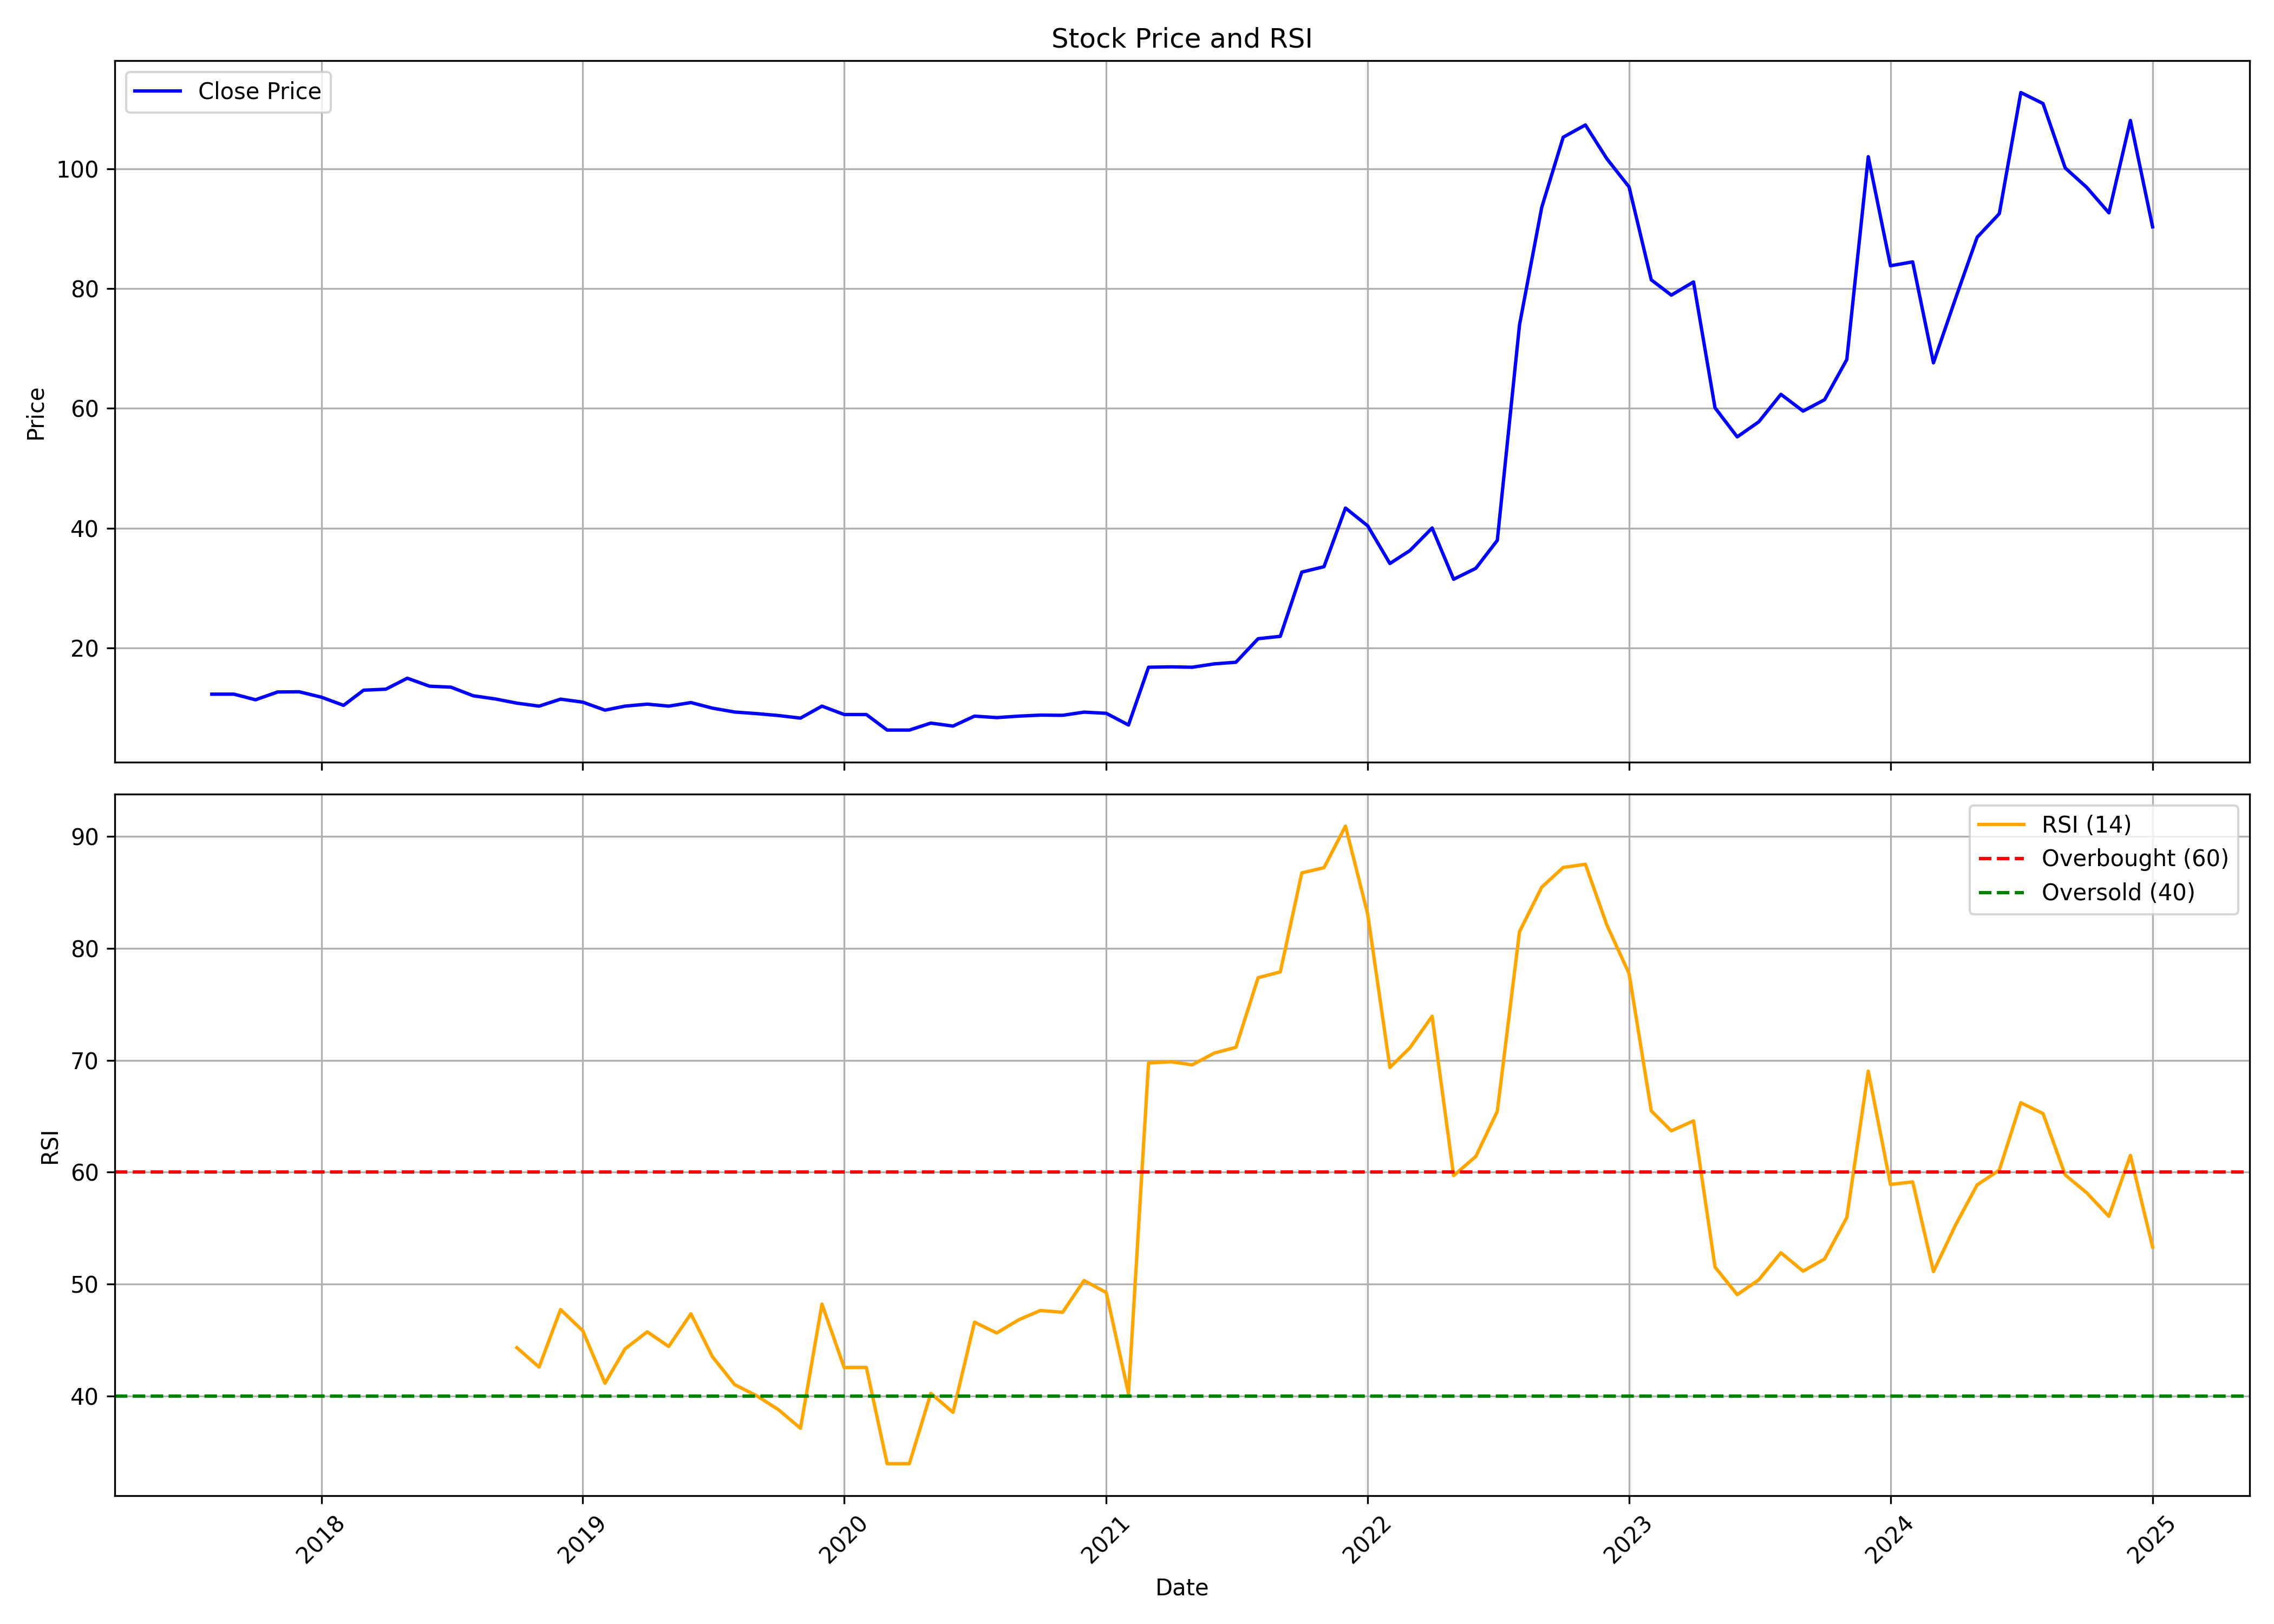

Data behind this chart, as committed beside it:
, date, symbol, open, high, low, close, volume, rsi
0, 2017-08-01, SIKKO, 12.98, 13.31, 11.82, 12.32, 384000, 
1, 2017-09-01, SIKKO, 12.07, 12.81, 11.38, 12.32, 108000, 
2, 2017-10-01, SIKKO, 12.32, 12.98, 11.38, 11.38, 96000, 
3, 2017-11-01, SIKKO, 11.38, 14.21, 10.65, 12.68, 1128000, 
4, 2017-12-01, SIKKO, 12.68, 13.81, 12.68, 12.72, 132000, 
5, 2018-01-01, SIKKO, 12.07, 13.28, 11.48, 11.82, 888000, 
6, 2018-02-01, SIKKO, 11.82, 11.82, 9.02, 10.45, 384000, 
7, 2018-03-01, SIKKO, 13.48, 13.48, 10.95, 12.98, 456000, 
8, 2018-04-01, SIKKO, 12.98, 13.3, 12.32, 13.15, 132000, 
9, 2018-05-01, SIKKO, 13.15, 15.31, 12.37, 14.98, 288000, 
10, 2018-06-01, SIKKO, 14.01, 14.56, 13.51, 13.65, 228000, 
11, 2018-07-01, SIKKO, 13.56, 14.31, 13.48, 13.48, 180000, 
12, 2018-08-01, SIKKO, 13.48, 13.48, 12.05, 12.05, 24000, 
13, 2018-09-01, SIKKO, 12.05, 12.05, 11.48, 11.52, 108000, 
14, 2018-10-01, SIKKO, 11.52, 12.05, 10.75, 10.82, 288000, 44.33
15, 2018-11-01, SIKKO, 10.82, 10.9, 10.32, 10.32, 228000, 42.6
16, 2018-12-01, SIKKO, 10.32, 11.48, 10.12, 11.48, 144000, 47.73
17, 2019-01-01, SIKKO, 11.48, 11.98, 9.986, 10.98, 132000, 45.84
18, 2019-02-01, SIKKO, 10.98, 10.98, 9.653, 9.653, 204000, 41.16
19, 2019-03-01, SIKKO, 9.653, 10.32, 9.653, 10.32, 96000, 44.23
20, 2019-04-01, SIKKO, 10.32, 10.65, 9.32, 10.65, 252000, 45.75
21, 2019-05-01, SIKKO, 10.65, 11.28, 10.32, 10.32, 96000, 44.44
22, 2019-06-01, SIKKO, 9.653, 11.15, 9.653, 10.92, 132000, 47.36
23, 2019-07-01, SIKKO, 10.29, 10.95, 9.986, 9.986, 96000, 43.53
24, 2019-08-01, SIKKO, 9.986, 9.986, 9.054, 9.337, 468000, 41.04
25, 2019-09-01, SIKKO, 9.337, 10.32, 9.07, 9.07, 72000, 40.03
26, 2019-10-01, SIKKO, 9.07, 9.087, 8.754, 8.754, 132000, 38.81
27, 2019-11-01, SIKKO, 8.754, 9.12, 8.321, 8.321, 84000, 37.14
28, 2019-12-01, SIKKO, 8.321, 10.32, 8.321, 10.32, 108000, 48.22
29, 2020-01-01, SIKKO, 10.32, 10.45, 8.155, 8.921, 132000, 42.56
30, 2020-02-01, SIKKO, 8.921, 8.921, 8.321, 8.921, 36000, 42.56
31, 2020-03-01, SIKKO, 8.921, 8.921, 5.991, 6.324, 84000, 33.98
32, 2020-04-01, SIKKO, 6.324, 6.324, 6.324, 6.324, 0, 33.98
33, 2020-05-01, SIKKO, 6.324, 7.489, 6.324, 7.489, 60000, 40.25
34, 2020-06-01, SIKKO, 7.489, 7.489, 6.99, 6.99, 12000, 38.56
35, 2020-07-01, SIKKO, 6.99, 8.654, 6.99, 8.654, 60000, 46.61
36, 2020-08-01, SIKKO, 8.654, 11.25, 8.405, 8.405, 180000, 45.64
37, 2020-09-01, SIKKO, 8.388, 8.654, 7.323, 8.654, 84000, 46.83
38, 2020-10-01, SIKKO, 8.654, 9.32, 7.756, 8.821, 168000, 47.65
39, 2020-11-01, SIKKO, 8.321, 9.486, 7.489, 8.787, 204000, 47.49
40, 2020-12-01, SIKKO, 8.787, 9.32, 8.721, 9.32, 156000, 50.33
41, 2021-01-01, SIKKO, 9.32, 9.32, 8.821, 9.12, 372000, 49.26
42, 2021-02-01, SIKKO, 9.12, 10.72, 7.173, 7.173, 324000, 40.24
43, 2021-03-01, SIKKO, 7.173, 16.84, 6.591, 16.81, 660000, 69.75
44, 2021-04-01, SIKKO, 15.98, 18.34, 15.98, 16.88, 576000, 69.86
45, 2021-05-01, SIKKO, 17.54, 17.54, 16.64, 16.81, 96000, 69.59
46, 2021-06-01, SIKKO, 15.98, 17.38, 15.98, 17.38, 72000, 70.64
47, 2021-07-01, SIKKO, 17.64, 17.97, 16.81, 17.64, 84000, 71.15
48, 2021-08-01, SIKKO, 17.77, 21.57, 17.77, 21.57, 168000, 77.36
49, 2021-09-01, SIKKO, 21.57, 21.97, 21.57, 21.97, 24000, 77.89
50, 2021-10-01, SIKKO, 21.97, 32.69, 21.97, 32.69, 211163, 86.73
51, 2021-11-01, SIKKO, 34.32, 53.02, 32.59, 33.59, 389424, 87.19
52, 2021-12-01, SIKKO, 35.22, 48, 29.72, 43.37, 468782, 90.9
53, 2022-01-01, SIKKO, 42.61, 49.1, 38.01, 40.41, 204939, 83.05
54, 2022-02-01, SIKKO, 39.14, 40.44, 33.35, 34.12, 67044, 69.35
55, 2022-03-01, SIKKO, 34.12, 43.2, 32.19, 36.28, 90695, 71.12
56, 2022-04-01, SIKKO, 37.01, 45.67, 33.62, 40.04, 150129, 73.93
57, 2022-05-01, SIKKO, 40.84, 40.84, 29.06, 31.49, 95636, 59.7
58, 2022-06-01, SIKKO, 32.62, 48.6, 28.09, 33.32, 1552379, 61.41
59, 2022-07-01, SIKKO, 32.62, 41.47, 28.19, 37.98, 985517, 65.43
... 30 more rows
